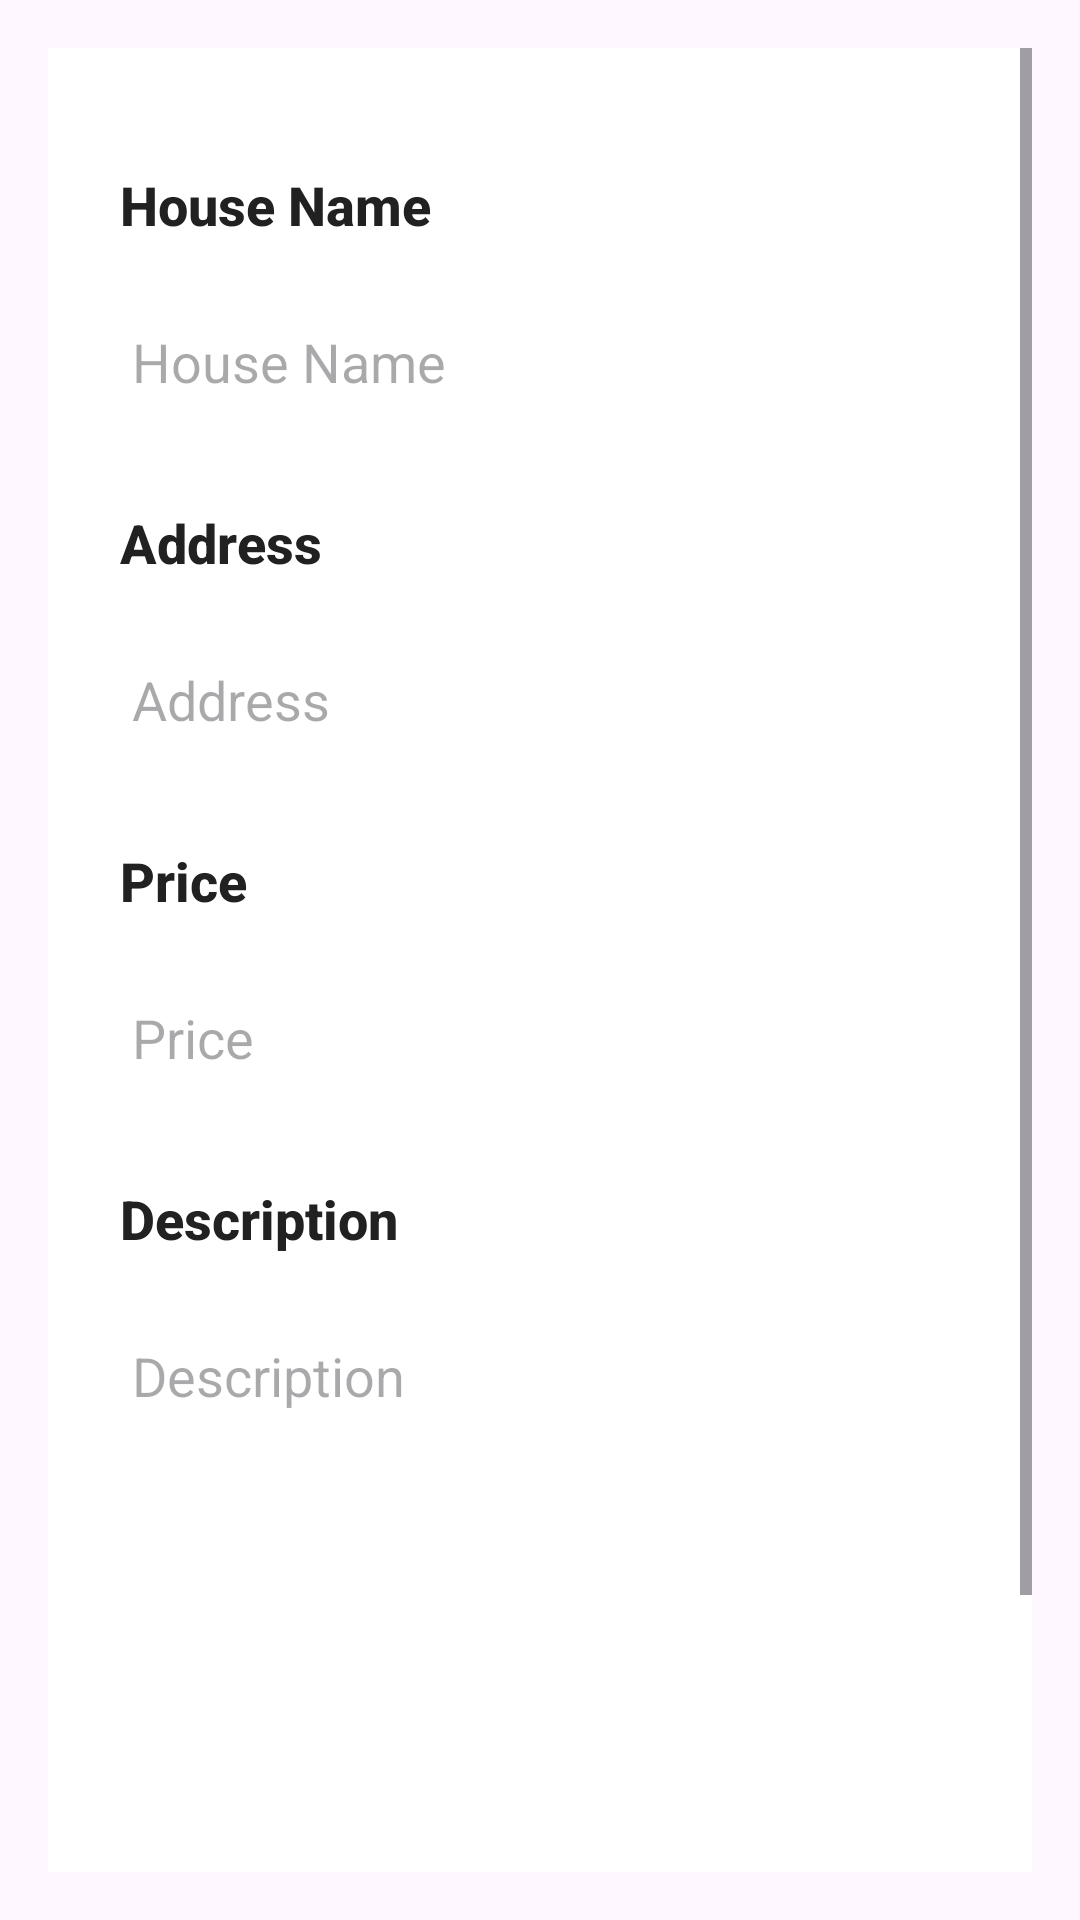

Write the Android layout XML for this screen, with the resource values it uses.
<!-- AndroidManifest.xml: application theme Theme.EzRent -->
<!-- res/layout/activity_rental_house_detail.xml -->
<?xml version="1.0" encoding="utf-8"?>
<ScrollView xmlns:android="http://schemas.android.com/apk/res/android"
    xmlns:app="http://schemas.android.com/apk/res-auto"
    xmlns:tools="http://schemas.android.com/tools"
    android:layout_width="match_parent"
    android:layout_height="match_parent"
    android:padding="16dp"
    tools:context=".screens.RentalHouseDetailActivity">

    <LinearLayout
        android:layout_width="match_parent"
        android:layout_height="wrap_content"
        android:orientation="vertical"
        android:padding="16dp"
        android:background="@android:color/white"
        android:elevation="4dp"
        app:cardCornerRadius="8dp">

        <ImageView
            android:id="@+id/houseImageView"
            android:layout_width="match_parent"
            android:layout_height="wrap_content"
            android:layout_marginTop="16dp"
            android:scaleType="fitXY"
            android:adjustViewBounds="true"
            android:src="@drawable/ic_house_placeholder" />

        <TextView
            android:id="@+id/nameTextView"
            android:layout_width="match_parent"
            android:layout_height="wrap_content"
            android:textSize="18sp"
            android:text="House Name"
            android:textStyle="bold"
            android:padding="8dp"
            android:textColor="@color/primaryTextColor"
            android:fontFamily="sans-serif-medium" />

        <EditText
            android:id="@+id/nameEditText"
            android:layout_width="match_parent"
            android:layout_height="wrap_content"
            android:hint="House Name"
            android:inputType="text"
            android:padding="12dp"
            android:layout_marginTop="8dp"
            android:background="@drawable/edit_text_background"
            android:fontFamily="sans-serif"
            android:textColor="@color/black"/>

        <TextView
            android:id="@+id/addressTextView"
            android:layout_width="match_parent"
            android:layout_height="wrap_content"
            android:textSize="18sp"
            android:text="Address"
            android:textStyle="bold"
            android:padding="8dp"
            android:layout_marginTop="16dp"
            android:textColor="@color/primaryTextColor"
            android:fontFamily="sans-serif-medium" />

        <EditText
            android:id="@+id/addressEditText"
            android:layout_width="match_parent"
            android:layout_height="wrap_content"
            android:hint="Address"
            android:inputType="text"
            android:padding="12dp"
            android:layout_marginTop="8dp"
            android:background="@drawable/edit_text_background"
            android:fontFamily="sans-serif"
            android:textColor="@color/black"/>

        <TextView
            android:id="@+id/priceTextView"
            android:layout_width="match_parent"
            android:layout_height="wrap_content"
            android:textSize="18sp"
            android:text="Price"
            android:textStyle="bold"
            android:padding="8dp"
            android:layout_marginTop="16dp"
            android:textColor="@color/primaryTextColor"
            android:fontFamily="sans-serif-medium" />

        <EditText
            android:id="@+id/priceEditText"
            android:layout_width="match_parent"
            android:layout_height="wrap_content"
            android:hint="Price"
            android:inputType="numberDecimal"
            android:padding="12dp"
            android:layout_marginTop="8dp"
            android:background="@drawable/edit_text_background"
            android:fontFamily="sans-serif"
            android:textColor="@color/black"/>

        <TextView
            android:id="@+id/descriptionTextView"
            android:layout_width="match_parent"
            android:layout_height="wrap_content"
            android:textSize="18sp"
            android:text="Description"
            android:textStyle="bold"
            android:padding="8dp"
            android:layout_marginTop="16dp"
            android:textColor="@color/primaryTextColor"
            android:fontFamily="sans-serif-medium" />

        <EditText
            android:id="@+id/descriptionEditText"
            android:layout_width="match_parent"
            android:layout_height="wrap_content"
            android:hint="Description"
            android:inputType="textMultiLine"
            android:padding="12dp"
            android:layout_marginTop="8dp"
            android:background="@drawable/edit_text_background"
            android:fontFamily="sans-serif"
            android:textColor="@color/black"/>

        <Button
            android:id="@+id/uploadImageButton"
            android:layout_width="match_parent"
            android:layout_height="wrap_content"
            android:text="Upload Image"
            android:layout_marginTop="16dp"
            android:backgroundTint="@color/colorPrimary"
            android:textColor="@android:color/white"
            android:fontFamily="sans-serif-medium"
            style="@style/Widget.MaterialComponents.Button.UnelevatedButton" />

        <Button
            android:id="@+id/updateButton"
            android:layout_width="match_parent"
            android:layout_height="wrap_content"
            android:text="Update"
            android:layout_marginTop="16dp"
            android:backgroundTint="@color/colorPrimary"
            android:textColor="@android:color/white"
            android:fontFamily="sans-serif-medium"
            style="@style/Widget.MaterialComponents.Button.UnelevatedButton" />

        <Button
            android:id="@+id/deleteButton"
            android:layout_width="match_parent"
            android:layout_height="wrap_content"
            android:text="Delete"
            android:layout_marginTop="16dp"
            android:backgroundTint="@color/colorError"
            android:textColor="@android:color/white"
            android:fontFamily="sans-serif-medium"
            style="@style/Widget.MaterialComponents.Button.UnelevatedButton" />

        <Button
            android:id="@+id/contactOwnerButton"
            android:layout_width="match_parent"
            android:layout_height="wrap_content"
            android:text="Contact House Owner"
            android:layout_marginTop="16dp"
            android:backgroundTint="@color/colorAccent"
            android:textColor="@android:color/white"
            android:fontFamily="sans-serif-medium"
            style="@style/Widget.MaterialComponents.Button.UnelevatedButton" />
    </LinearLayout>
</ScrollView>
<!-- resources referenced by this layout -->
<resources>
  <color name="black">#FF000000</color>
  <color name="colorAccent">#03DAC5</color>
  <color name="colorError">#B00020</color>
  <color name="colorPrimary">#6200EE</color>
  <color name="primaryTextColor">#212121</color>
  <style name="Theme.EzRent" parent="Base.Theme.EzRent" />
  <style name="Base.Theme.EzRent" parent="Theme.Material3.DayNight.NoActionBar">
          
          
      </style>
</resources>
